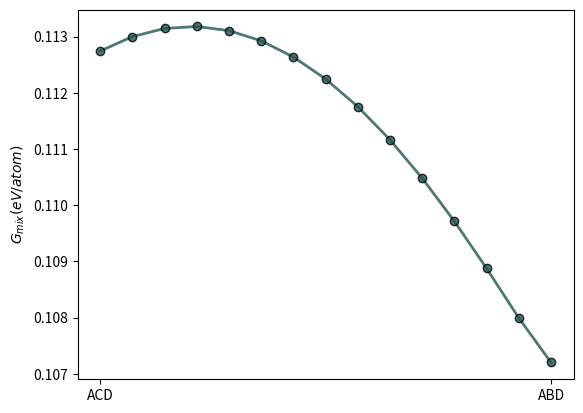

Write Python code to recreate this figure.
import numpy as np
import matplotlib.pyplot as plt


D = [0.1127418049370292, 0.11652147945405678, 0.11847662581466897, 0.11859782706733143, 0.11687947180204332, 0.11331877524525714, 0.10791535198368656, 0.10067115973929666, 0.09159079224723132, 0.08068224021027125, 0.06795848209627055, 0.053440898059305075, 0.03716769448876775, 0.019221785199355947, 8.616999574181211e-10]
ABC = [0.1127418049370292, 0.111078866774897, 0.10921558185353661, 0.10715285838225481, 0.10489178879582248, 0.10243370402105888, 0.09978025219657677, 0.09693351730389768, 0.09389620665500979, 0.09067196580504815, 0.0872659520172644, 0.08368600357008837, 0.07994547121613535, 0.07607252956070676, 0.07219992716031318]

AD = [0.1127418049370292, 0.10964996652472257, 0.10599967791085314, 0.10179163324131268, 0.09702703933286086, 0.09170769937888526, 0.08583615086136068, 0.07941588725073376, 0.07245172043241199, 0.06495040030653539, 0.05692175330579376, 0.04838101402939739, 0.039354482323489016, 0.029898141120862406, 0.020277152468514775]
BC = [0.1127418049370292, 0.11527496652472255, 0.11724967791085313, 0.11866663324131269, 0.11952703933286085, 0.11983269937888526, 0.11958615086136065, 0.11879088725073376, 0.11745172043241198, 0.11557540030653536, 0.11317175330579375, 0.11025601402939736, 0.10685448232348901, 0.10302314112086239, 0.09902715246851478]

AD_BC = AD[::-1][:-1] + BC
trans = [0.1127418049370292, 0.11299850963203988, 0.11314415328210803, 0.11317964409654054, 0.11310607451010819, 0.1129247754496303, 0.11263739505371963, 0.11224601730389767, 0.11175334951215267, 0.11116303723361957, 0.11048023773155012, 0.10971278928437408, 0.10887404264470678, 0.10799217241784961, 0.10719992716031317]
ABC_D = ABC[::-1][:-1] + D
x = np.linspace(0, 1, len(trans))
x1 = np.linspace(0, 1, len(ABC))/3
x2 = np.linspace(0.333, 1, len(D))
fig, ax = plt.subplots(1, 1)
# ax[0].plot(x, ABC_D, linewidth = 2, color = '#225555', alpha = 0.8, marker = 'o', markeredgecolor = 'black')
# ax[0].plot(x1[:-1], ABC[::-1][:-1], linewidth = 2, color = '#225555', alpha = 0.8, marker = 'o', markeredgecolor = 'black')
# ax[0].plot(x2, D, linewidth = 2, color = '#225555', alpha = 0.8, marker = 'o', markeredgecolor = 'black')
# ax[1].plot(x, AD_BC, linewidth = 2, color = '#225555', alpha = 0.8, marker = 'o', markeredgecolor = 'black')
ax.plot(x, trans, linewidth = 2, color = '#225555', alpha = 0.8, marker = 'o', markeredgecolor = 'black')
ax. set_ylabel('$G_{mix} (eV/atom)$')
# ax.set_xticks(ticks=[0, 0.33, 1], labels = ['ACD', 'ABCD', 'B'])
ax.set_xticks(ticks=[0, 1], labels = ['ACD', 'ABD'])
plt.show()